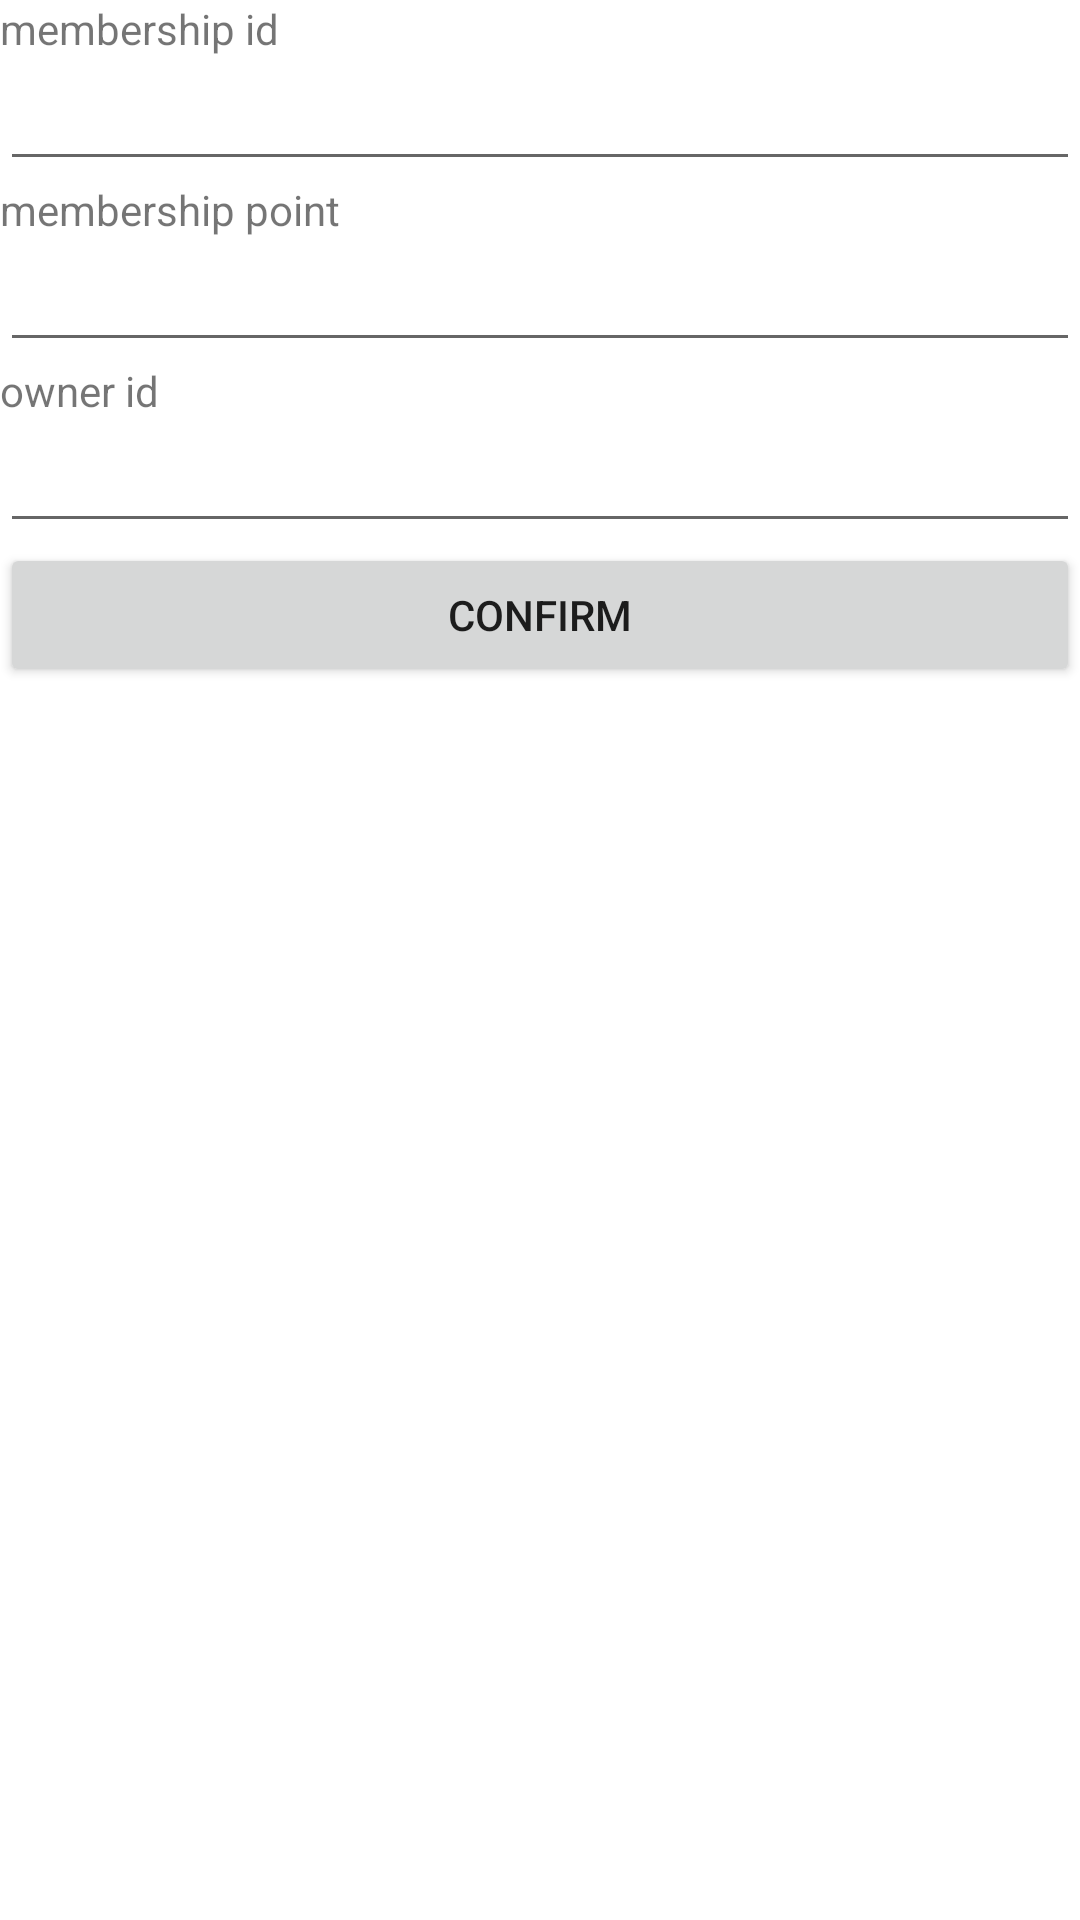

This screen was rendered from an Android layout file. Write that file and the resources it references.
<!-- AndroidManifest.xml: application theme Theme.Cafe -->
<!-- res/layout/dialog_input_membership.xml -->
<?xml version="1.0" encoding="utf-8"?>
<LinearLayout xmlns:android="http://schemas.android.com/apk/res/android"
    android:layout_width="match_parent"
    android:layout_height="match_parent"
    android:orientation="vertical">

    <TextView
        android:id="@+id/text_membership_id"
        android:layout_width="match_parent"
        android:layout_height="wrap_content"
        android:text="membership id" />

    <EditText
        android:id="@+id/edit_membership_id"
        android:layout_width="match_parent"
        android:layout_height="wrap_content"
        android:ems="10"
        android:inputType="text" />

    <TextView
        android:id="@+id/text_membership_point"
        android:layout_width="match_parent"
        android:layout_height="wrap_content"
        android:text="membership point" />

    <EditText
        android:id="@+id/edit_membership_point"
        android:layout_width="match_parent"
        android:layout_height="wrap_content"
        android:ems="10"
        android:inputType="number" />

    <TextView
        android:id="@+id/text_owner_id"
        android:layout_width="match_parent"
        android:layout_height="wrap_content"
        android:text="owner id" />

    <EditText
        android:id="@+id/edit_owner_id"
        android:layout_width="match_parent"
        android:layout_height="wrap_content"
        android:ems="10"
        android:inputType="text" />

    <LinearLayout
        android:layout_width="match_parent"
        android:layout_height="match_parent"
        android:orientation="horizontal">

        <Button
            android:id="@+id/button_confirm"
            android:layout_width="wrap_content"
            android:layout_height="wrap_content"
            android:layout_weight="1"
            android:text="confirm" />
    </LinearLayout>
</LinearLayout>
<!-- resources referenced by this layout -->
<resources>
  <style name="Theme.Cafe" parent="Theme.MaterialComponents.DayNight.DarkActionBar">
          
          <item name="colorPrimary">@color/purple_500</item>
          <item name="colorPrimaryVariant">@color/purple_700</item>
          <item name="colorOnPrimary">@color/white</item>
          
          <item name="colorSecondary">@color/teal_200</item>
          <item name="colorSecondaryVariant">@color/teal_700</item>
          <item name="colorOnSecondary">@color/black</item>
          
          <item name="android:statusBarColor" tools:targetApi="l">?attr/colorPrimaryVariant</item>
          
      </style>
  <!-- not gathered from this repository: default colours our renderer supplied (Android Studio template values) -->
  <color name="purple_500">#FF6200EE</color>
  <color name="purple_700">#FF3700B3</color>
  <color name="teal_200">#FF03DAC5</color>
  <color name="teal_700">#FF018786</color>
  <color name="black">#FF000000</color>
  <color name="white">#FFFFFFFF</color>
</resources>
